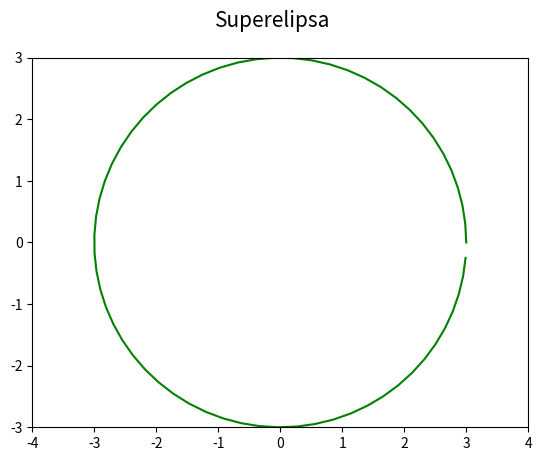

Reproduce this figure in Python.
"""Parametrická křivka: superelipsa."""

#
# Použito v článku:
#
# Křivky v přírodě, architektuře, stavitelství i v počítačové grafice: matematický popis křivek
# https://www.root.cz/clanky/krivky-v-prirode-architekture-stavitelstvi-i-v-pocitacove-grafice-matematicky-popis-krivek/
#
# Součást seriálu:
#
# Křivky nejen v počítačové grafice
# https://www.root.cz/serialy/krivky-nejen-v-pocitacove-grafice/
#

import numpy as np
import matplotlib.pyplot as plt

# hodnoty parametru t
t = np.arange(0, 2*np.pi, 0.1)

# poloměry superelipsy v osách
a = 3.0
b = 3.0

# určení tvaru křivky
n = 1

# výpočet bodů ležících na elipse
x = a*(np.cos(t) ** n)
y = b*(np.sin(t) ** n)

# rozměry grafu při uložení: 640x480 pixelů
fig, ax = plt.subplots(1, figsize=(6.4, 4.8))

# titulek grafu
fig.suptitle('Superelipsa', fontsize=15)

# určení rozsahů na obou souřadných osách
ax.set_xlim(-4, 4)
ax.set_ylim(-3, 3)

# vrcholy na křivce pospojované úsečkami
ax.plot(x, y, 'g-')

# uložení grafu do rastrového obrázku
plt.savefig("superellipse1.png")

# zobrazení grafu
plt.show()
